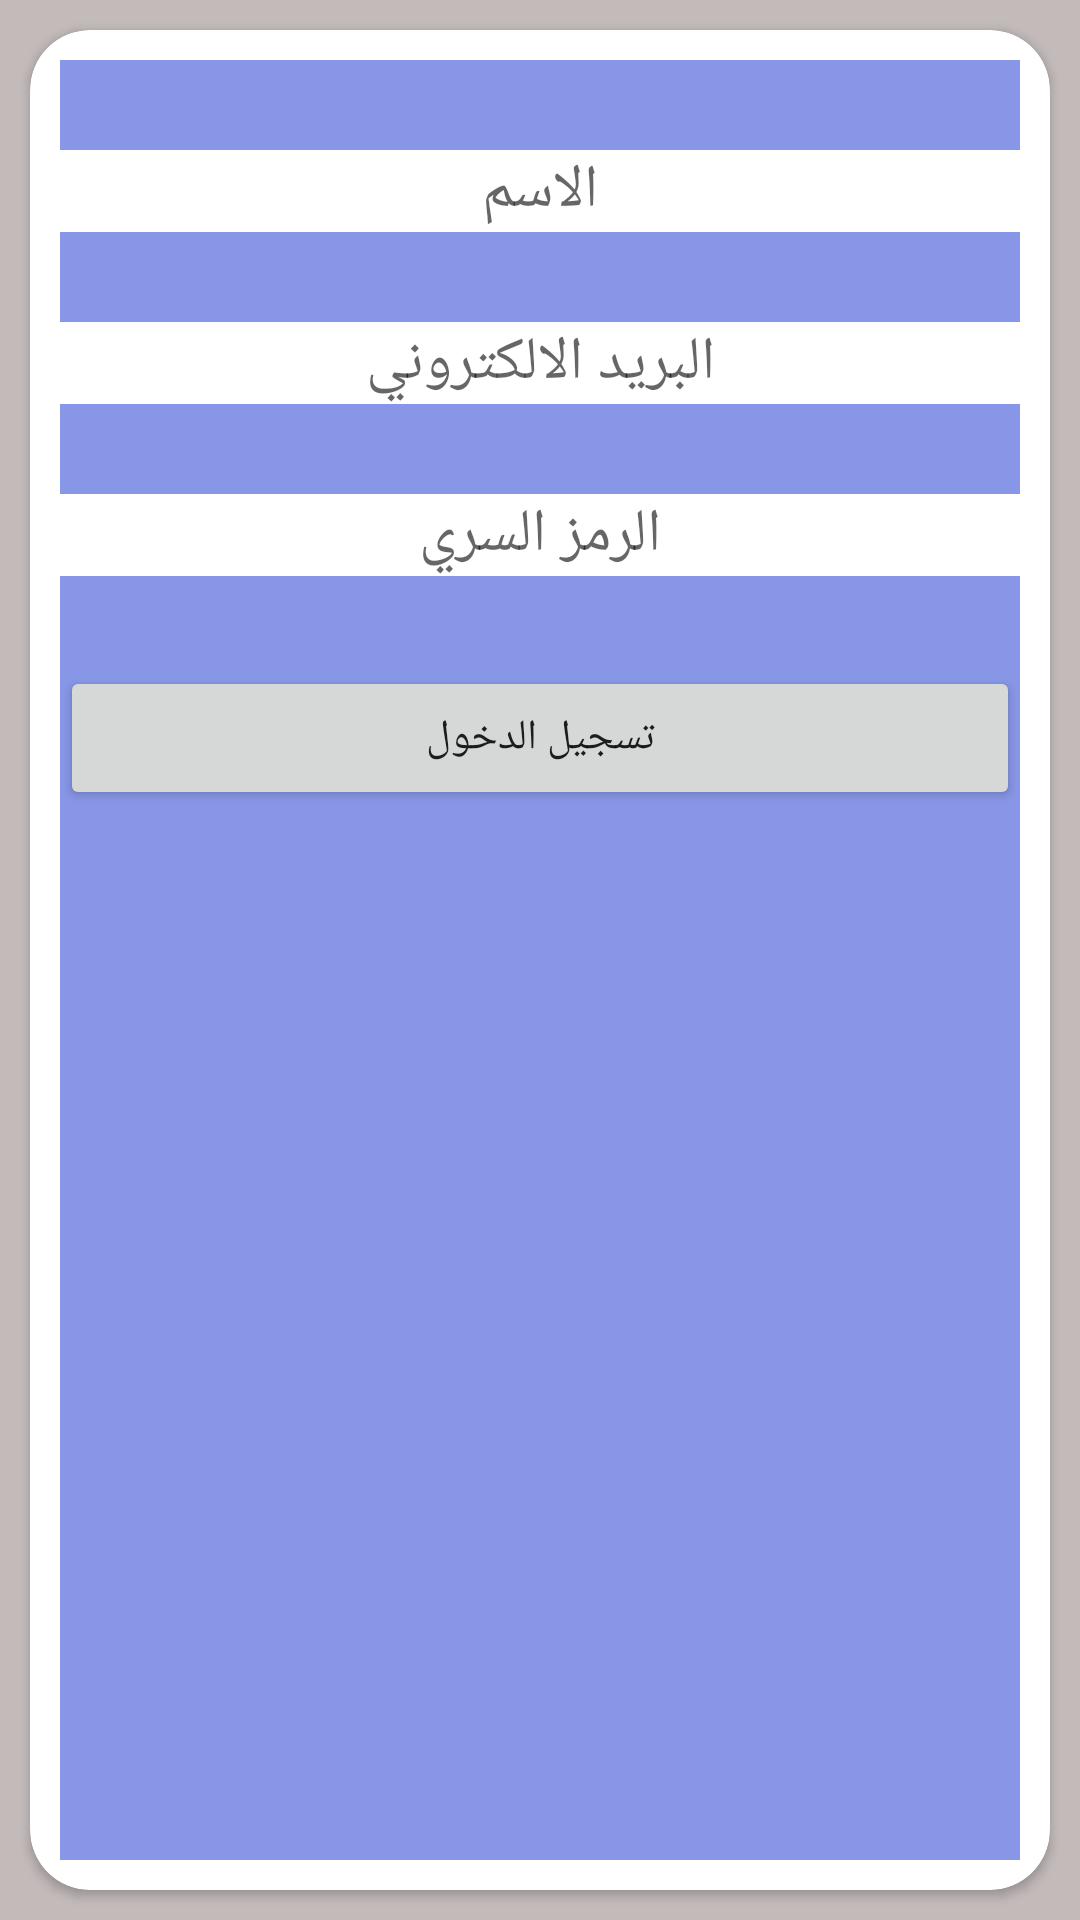

Reconstruct the res/layout file that produces this screen, plus the resources it refers to.
<!-- AndroidManifest.xml: application theme Theme.ClothesUser -->
<!-- res/layout/activity_rigster.xml -->
<?xml version="1.0" encoding="utf-8"?>
<LinearLayout
    xmlns:android = "http://schemas.android.com/apk/res/android"
    xmlns:app = "http://schemas.android.com/apk/res-auto"
    xmlns:tools = "http://schemas.android.com/tools"
    android:layout_width = "match_parent"
    android:layout_height = "match_parent"
    android:background="#C3BABA"
    android:orientation="vertical"
    tools:context = ".RegAndLogin.Rigster">

   <androidx.cardview.widget.CardView
       android:layout_width = "match_parent"
       app:cardCornerRadius="20dp"
       android:layout_margin="10dp"
       android:elevation="20dp"
       android:layout_height = "match_parent" >


  <LinearLayout
      android:layout_width = "match_parent"
      android:layout_height = "match_parent"
      android:layout_margin = "10dp"
      android:background = "#8796E6"
      android:orientation = "vertical">
            <View
                android:id = "@+id/view2"
                android:layout_width = "match_parent"
                android:layout_height = "30dp" /><EditText
      android:id = "@+id/name_reg"
      android:layout_width = "match_parent"
      android:layout_height = "wrap_content"
      android:background = "#fff"
      android:gravity = "center"
      android:hint = "الاسم"
      android:textColor = "#000"
      android:textSize = "20sp" /><View
      android:id = "@+id/view4"
      android:layout_width = "match_parent"
      android:layout_height = "30dp" /><EditText
      android:id = "@+id/email_reg"
      android:layout_width = "match_parent"
      android:layout_height = "wrap_content"
      android:background = "#fff"
      android:gravity = "center"
      android:hint = "البريد الالكتروني"
      android:inputType = "textEmailAddress"
      android:textColor = "#000"
      android:textSize = "20sp" /><View
      android:id = "@+id/view5"
      android:layout_width = "match_parent"
      android:layout_height = "30dp" />
      <EditText
      android:id = "@+id/password_reg"
      android:layout_width = "match_parent"
      android:layout_height = "wrap_content"
      android:background = "#fff"
      android:gravity = "center"
      android:hint = "الرمز السري"
      android:inputType = "textPassword"
      android:textColor = "#000"
      android:textSize = "20sp" /><View
      android:id = "@+id/view6"
      android:layout_width = "match_parent"
      android:layout_height = "30dp" /><Button
      android:id = "@+id/button"
      android:layout_width = "match_parent"
      android:layout_height = "wrap_content"
      android:onClick = "Register"
      android:text = "تسجيل الدخول" /></LinearLayout>


  </androidx.cardview.widget.CardView>
</LinearLayout>
<!-- resources referenced by this layout -->
<resources>
  <style name="Theme.ClothesUser" parent="Theme.MaterialComponents.Light.NoActionBar.Bridge">
        
          <item name="colorPrimary">@color/purple_500</item>
        <item name="colorPrimaryVariant">@color/purple_700</item>
        <item name="colorOnPrimary">@color/white</item>
          
          <item name="colorSecondary">@color/teal_200</item>
        <item name="colorSecondaryVariant">@color/teal_700</item>
        <item name="colorOnSecondary">@color/black</item>
          
          <item name="android:statusBarColor" tools:targetApi="l">?attr/colorPrimaryVariant</item>
          
    </style>
  <color name="purple_500">#FF6200EE</color>
  <color name="purple_700">#FF3700B3</color>
  <color name="white">#FFFFFFFF</color>
  <color name="teal_200">#FF03DAC5</color>
  <color name="teal_700">#FF018786</color>
  <color name="black">#FF000000</color>
</resources>
